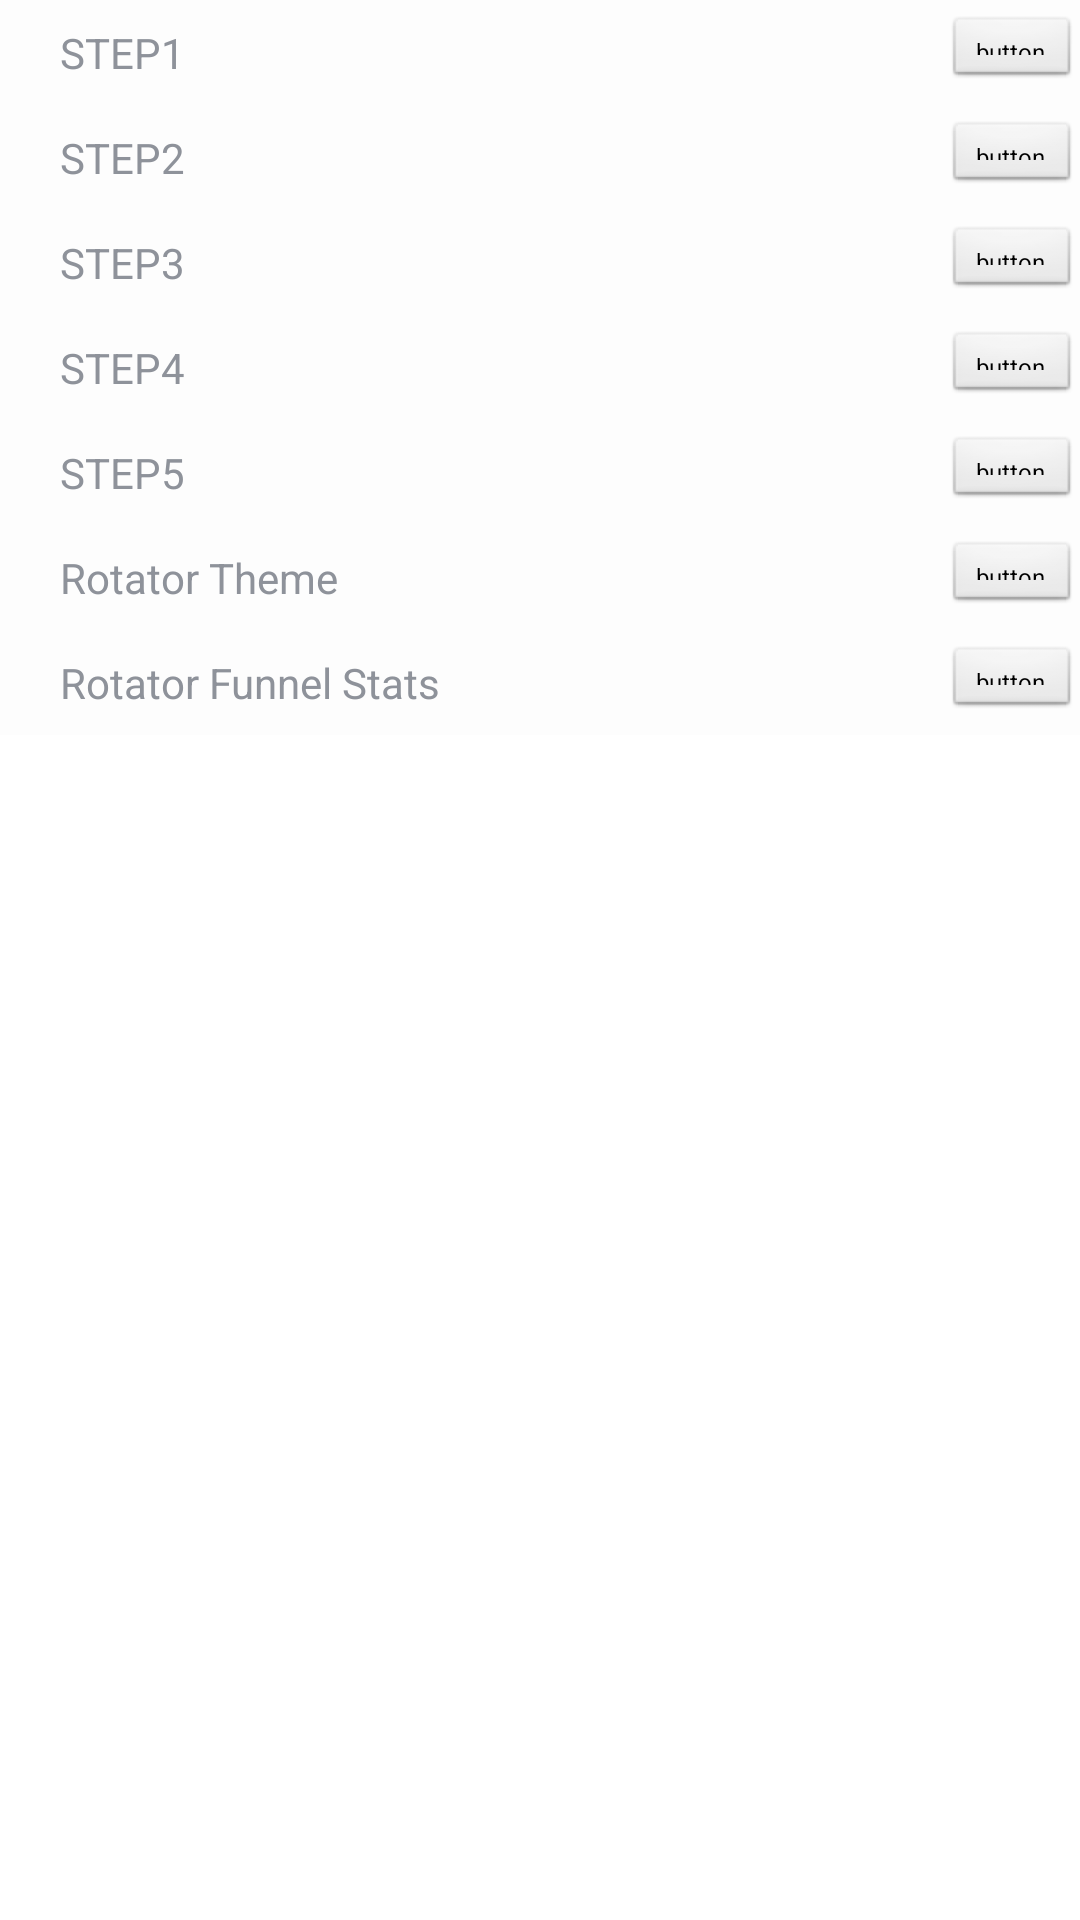

Layout XML and referenced resources for this Android screen:
<!-- AndroidManifest.xml: application theme AppTheme -->
<!-- res/layout/list_first_group.xml -->
<?xml version="1.0" encoding="utf-8"?>
<LinearLayout xmlns:android="http://schemas.android.com/apk/res/android"
    android:layout_width="match_parent"
    android:layout_height="wrap_content"
    android:orientation="vertical" >

    <RelativeLayout
        android:id="@+id/layout_rotator_funnel_first"
        android:layout_width="match_parent"
        android:layout_height="35dp"
        android:background="#FDFDFD"
        android:paddingBottom="5dp"
        android:paddingLeft="20dp"
        android:paddingTop="5dp" >

        <TextView
            android:id="@+id/textview_rotator_funnel_first"
            android:layout_width="wrap_content"
            android:layout_height="wrap_content"
            android:layout_alignParentLeft="true"
            android:layout_centerVertical="true"
            android:text="@string/step_one_title"
            android:textColor="#8E929A" />

        <Button
            android:layout_width="wrap_content"
            android:layout_height="wrap_content"
            android:layout_alignParentRight="true"
            android:layout_centerVertical="true"
            android:text="button"
            android:textSize="8sp" />
    </RelativeLayout>

    <RelativeLayout
        android:id="@+id/layout_rotator_funnel_second"
        android:layout_width="match_parent"
        android:layout_height="35dp"
        android:background="#FDFDFD"
        android:paddingBottom="5dp"
        android:paddingLeft="20dp"
        android:paddingTop="5dp" >

        <TextView
            android:id="@+id/textview_rotator_funnel_second"
            android:layout_width="wrap_content"
            android:layout_height="wrap_content"
            android:layout_alignParentLeft="true"
            android:layout_centerVertical="true"
            android:text="@string/step_two_title"
            android:textColor="#8E929A" />

        <Button
            android:layout_width="wrap_content"
            android:layout_height="wrap_content"
            android:layout_alignParentRight="true"
            android:layout_centerVertical="true"
            android:text="button"
            android:textSize="8sp" />
    </RelativeLayout>

    <RelativeLayout
        android:id="@+id/layout_rotator_funnel_third"
        android:layout_width="match_parent"
        android:layout_height="35dp"
        android:background="#FDFDFD"
        android:paddingBottom="5dp"
        android:paddingLeft="20dp"
        android:paddingTop="5dp" >

        <TextView
            android:id="@+id/textview_rotator_funnel_third"
            android:layout_width="wrap_content"
            android:layout_height="wrap_content"
            android:layout_alignParentLeft="true"
            android:layout_centerVertical="true"
            android:text="@string/step_three_title"
            android:textColor="#8E929A" />

        <Button
            android:layout_width="wrap_content"
            android:layout_height="wrap_content"
            android:layout_alignParentRight="true"
            android:layout_centerVertical="true"
            android:text="button"
            android:textSize="8sp" />
    </RelativeLayout>

    <RelativeLayout
        android:id="@+id/layout_rotator_funnel_fourth"
        android:layout_width="match_parent"
        android:layout_height="35dp"
        android:background="#FDFDFD"
        android:paddingBottom="5dp"
        android:paddingLeft="20dp"
        android:paddingTop="5dp" >

        <TextView
            android:id="@+id/textview_rotator_funnel_fourth"
            android:layout_width="wrap_content"
            android:layout_height="wrap_content"
            android:layout_alignParentLeft="true"
            android:layout_centerVertical="true"
            android:text="@string/step_four_title"
            android:textColor="#8E929A" />

        <Button
            android:layout_width="wrap_content"
            android:layout_height="wrap_content"
            android:layout_alignParentRight="true"
            android:layout_centerVertical="true"
            android:text="button"
            android:textSize="8sp" />
    </RelativeLayout>

    <RelativeLayout
        android:id="@+id/layout_rotator_funnel_fifth"
        android:layout_width="match_parent"
        android:layout_height="35dp"
        android:background="#FDFDFD"
        android:paddingBottom="5dp"
        android:paddingLeft="20dp"
        android:paddingTop="5dp" >

        <TextView
            android:id="@+id/textview_rotator_funnel_fifth"
            android:layout_width="wrap_content"
            android:layout_height="wrap_content"
            android:layout_alignParentLeft="true"
            android:layout_centerVertical="true"
            android:text="@string/step_five_title"
            android:textColor="#8E929A" />

        <Button
            android:layout_width="wrap_content"
            android:layout_height="wrap_content"
            android:layout_alignParentRight="true"
            android:layout_centerVertical="true"
            android:text="button"
            android:textSize="8sp" />
    </RelativeLayout>

    <RelativeLayout
        android:id="@+id/layout_rotator_funnel_sixth"
        android:layout_width="match_parent"
        android:layout_height="35dp"
        android:background="#FDFDFD"
        android:paddingBottom="5dp"
        android:paddingLeft="20dp"
        android:paddingTop="5dp" >

        <TextView
            android:id="@+id/textview_rotator_funnel_sixth"
            android:layout_width="wrap_content"
            android:layout_height="wrap_content"
            android:layout_alignParentLeft="true"
            android:layout_centerVertical="true"
            android:text="@string/rotator_theme_title"
            android:textColor="#8E929A" />

        <Button
            android:layout_width="wrap_content"
            android:layout_height="wrap_content"
            android:layout_alignParentRight="true"
            android:layout_centerVertical="true"
            android:text="button"
            android:textSize="8sp" />
    </RelativeLayout>

    <RelativeLayout
        android:id="@+id/layout_rotator_funnel_seventh"
        android:layout_width="match_parent"
        android:layout_height="35dp"
        android:background="#FDFDFD"
        android:paddingBottom="5dp"
        android:paddingLeft="20dp"
        android:paddingTop="5dp" >

        <TextView
            android:id="@+id/textview_rotator_funnel_seventh"
            android:layout_width="wrap_content"
            android:layout_height="wrap_content"
            android:layout_alignParentLeft="true"
            android:layout_centerVertical="true"
            android:text="@string/rotator_funnel_stats_title"
            android:textColor="#8E929A" />

        <Button
            android:layout_width="wrap_content"
            android:layout_height="wrap_content"
            android:layout_alignParentRight="true"
            android:layout_centerVertical="true"
            android:text="button"
            android:textSize="8sp" />
    </RelativeLayout>

</LinearLayout>
<!-- resources referenced by this layout -->
<resources>
  <string name="rotator_funnel_stats_title">Rotator Funnel Stats</string>
  <string name="rotator_theme_title">Rotator Theme</string>
  <string name="step_five_title">STEP5</string>
  <string name="step_four_title">STEP4</string>
  <string name="step_one_title">STEP1</string>
  <string name="step_three_title">STEP3</string>
  <string name="step_two_title">STEP2</string>
  <style name="AppTheme" parent="AppBaseTheme">
          
      </style>
  <style name="AppBaseTheme" parent="android:Theme.Light">
          
      </style>
</resources>
